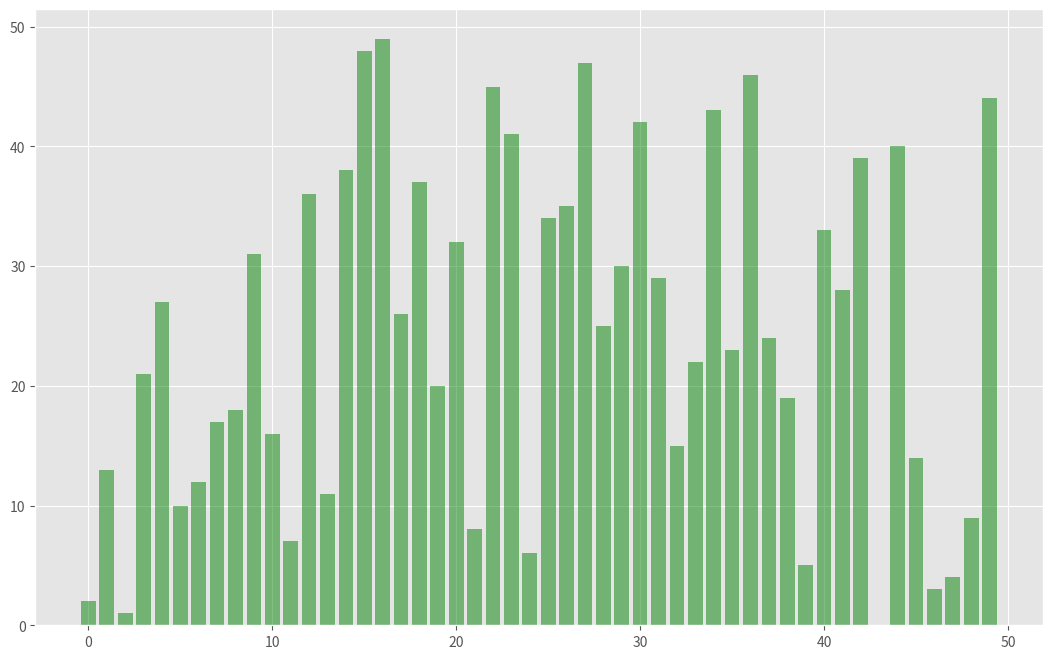
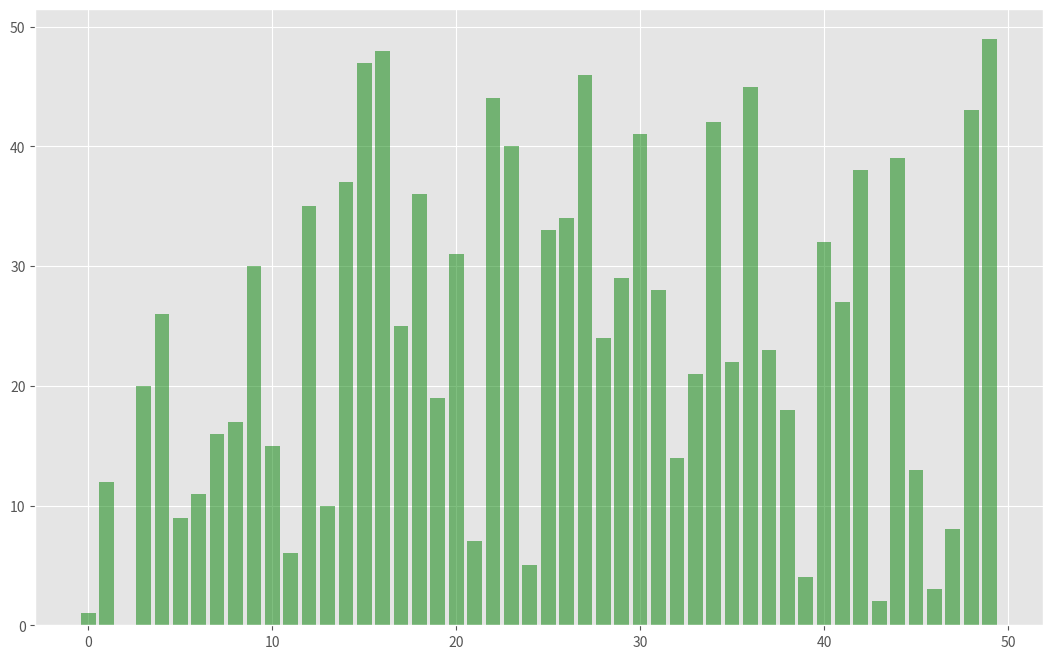
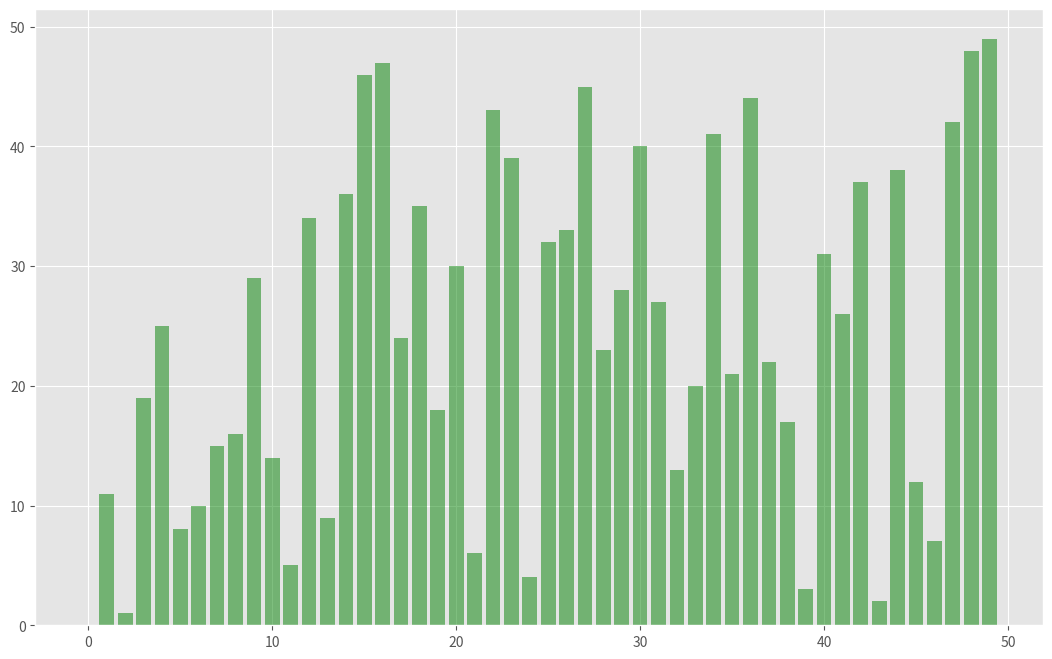
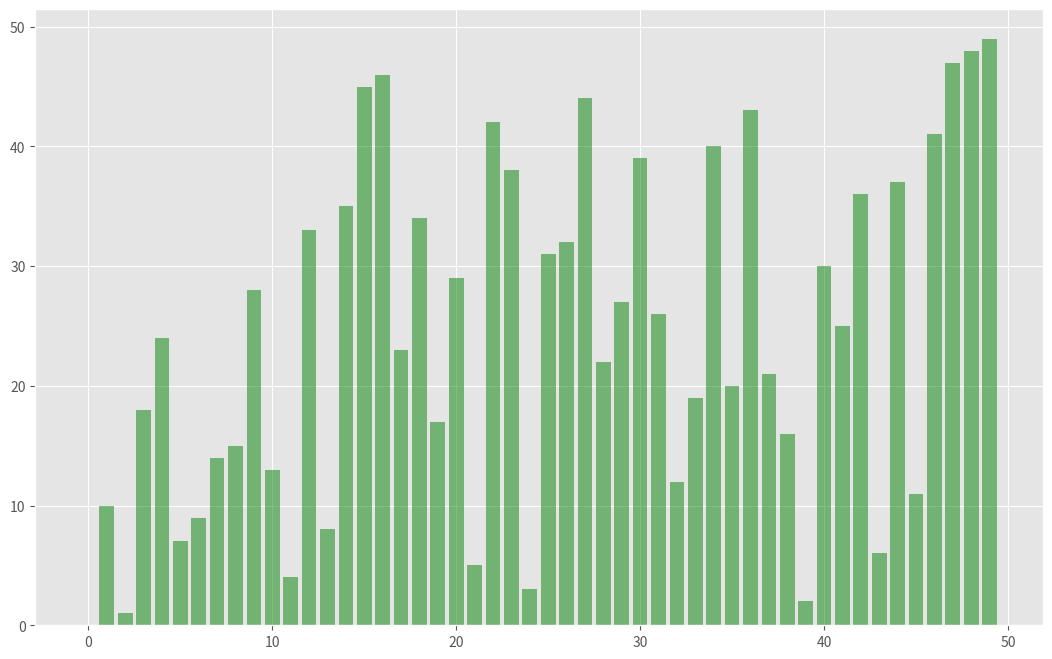
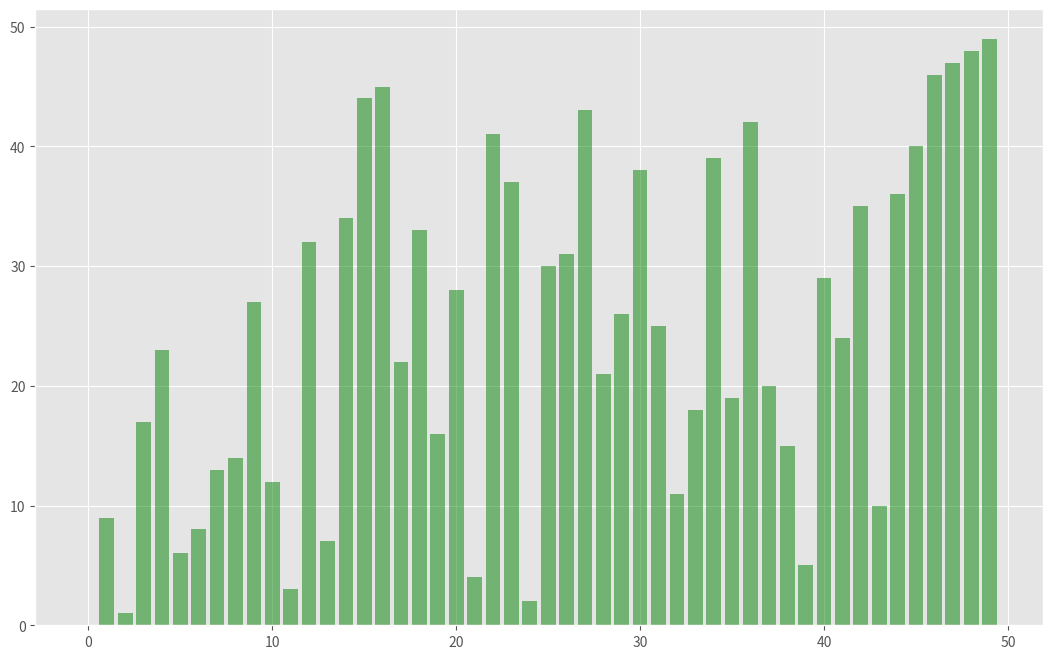
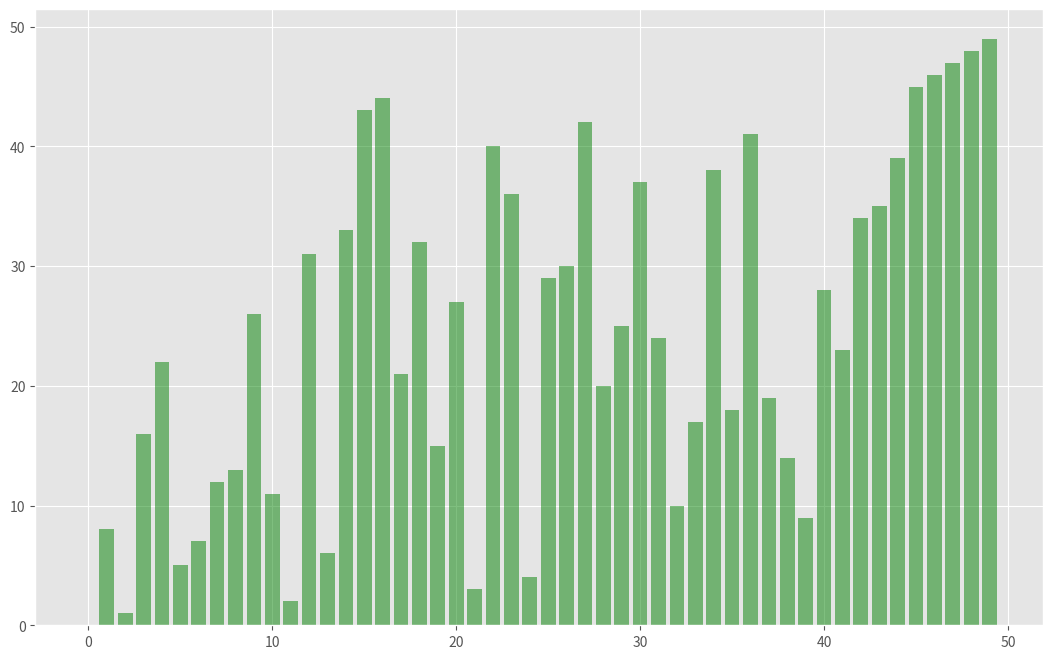
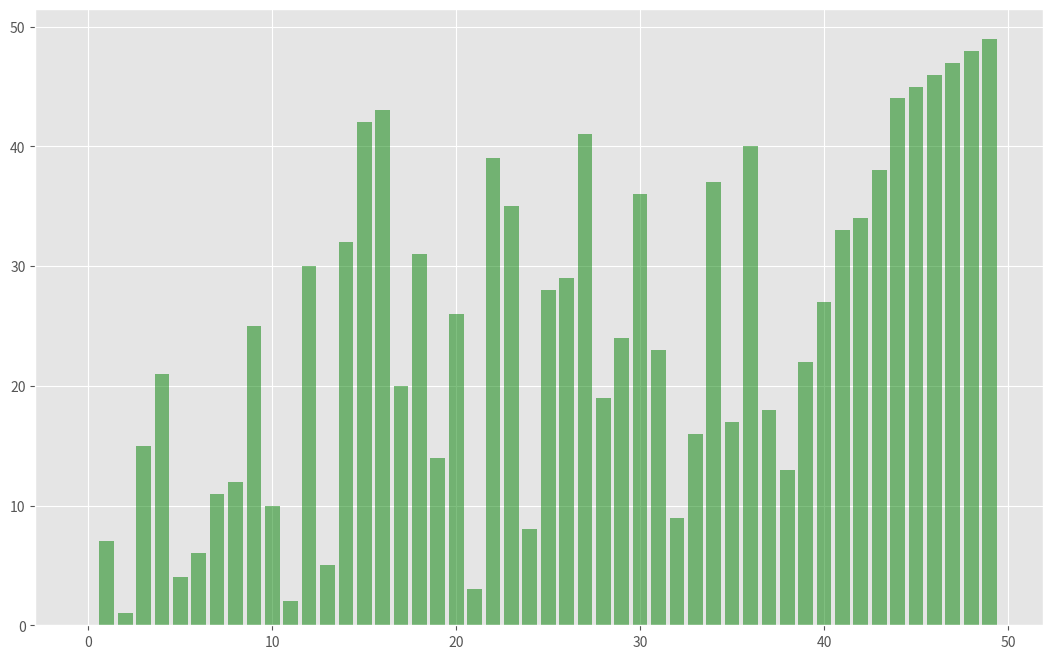
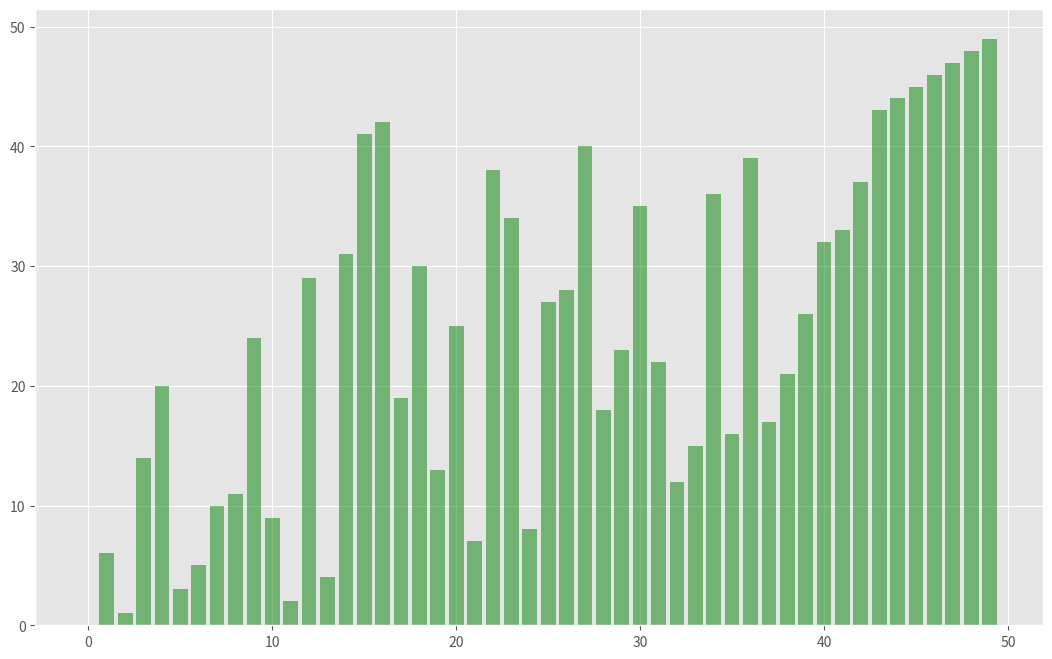
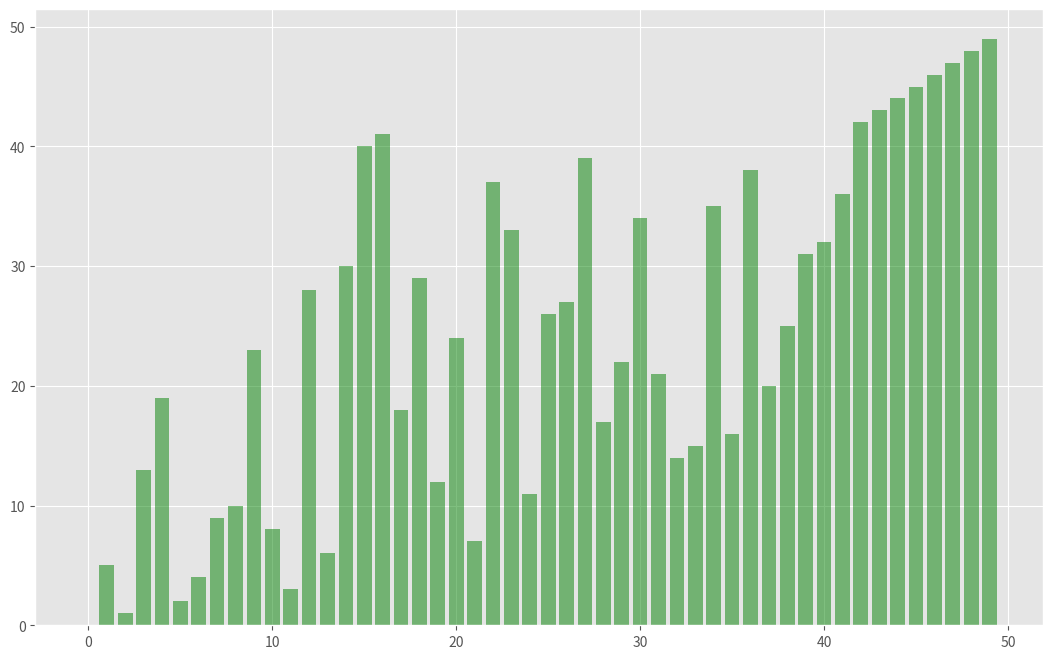
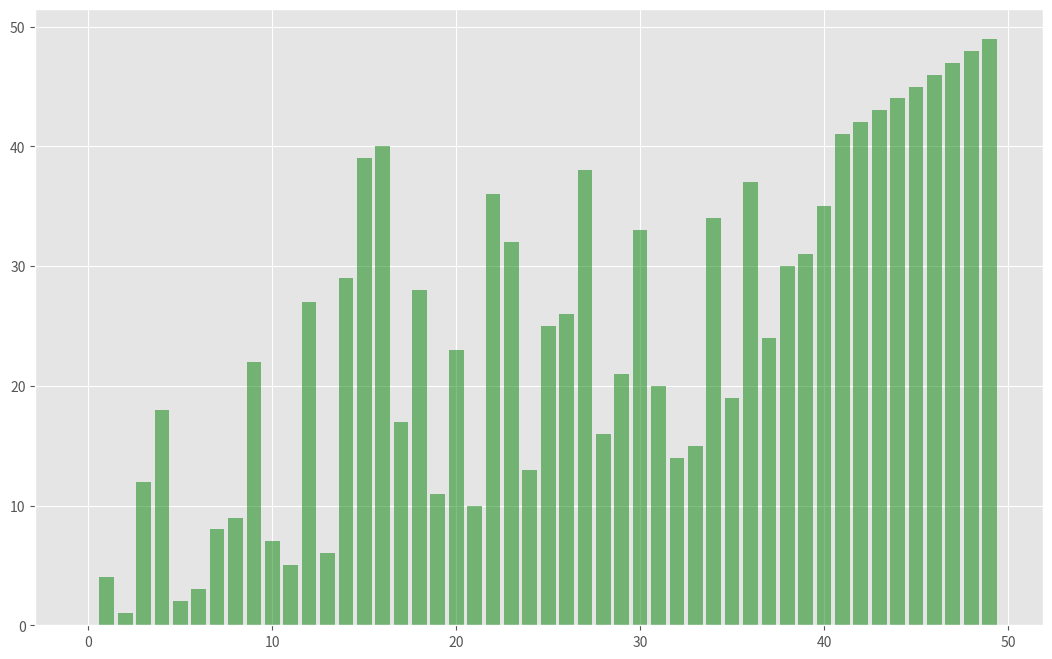
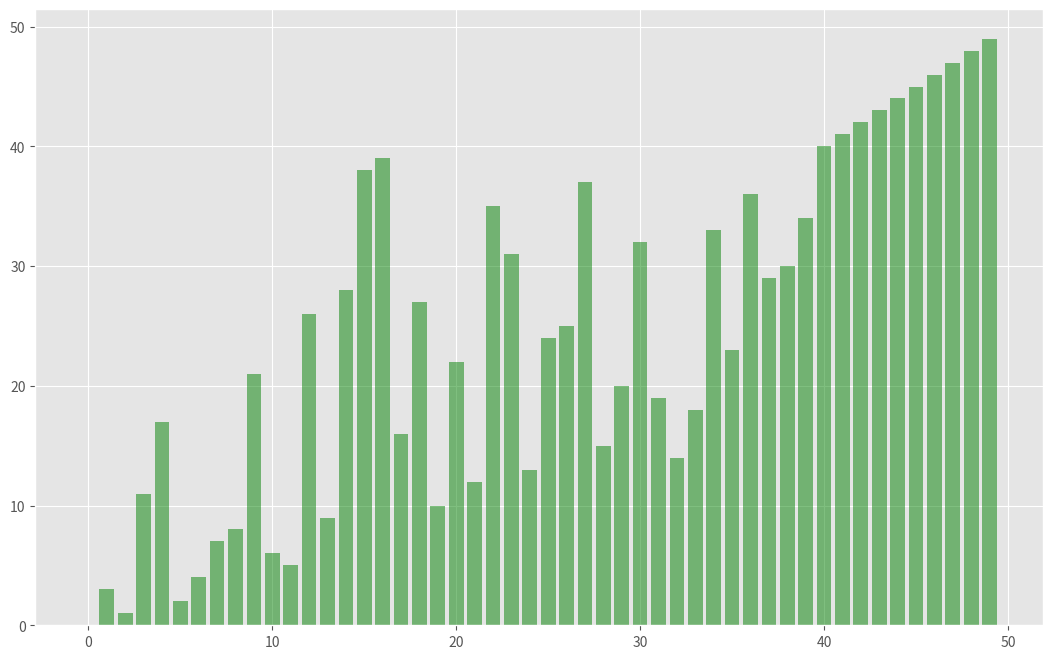
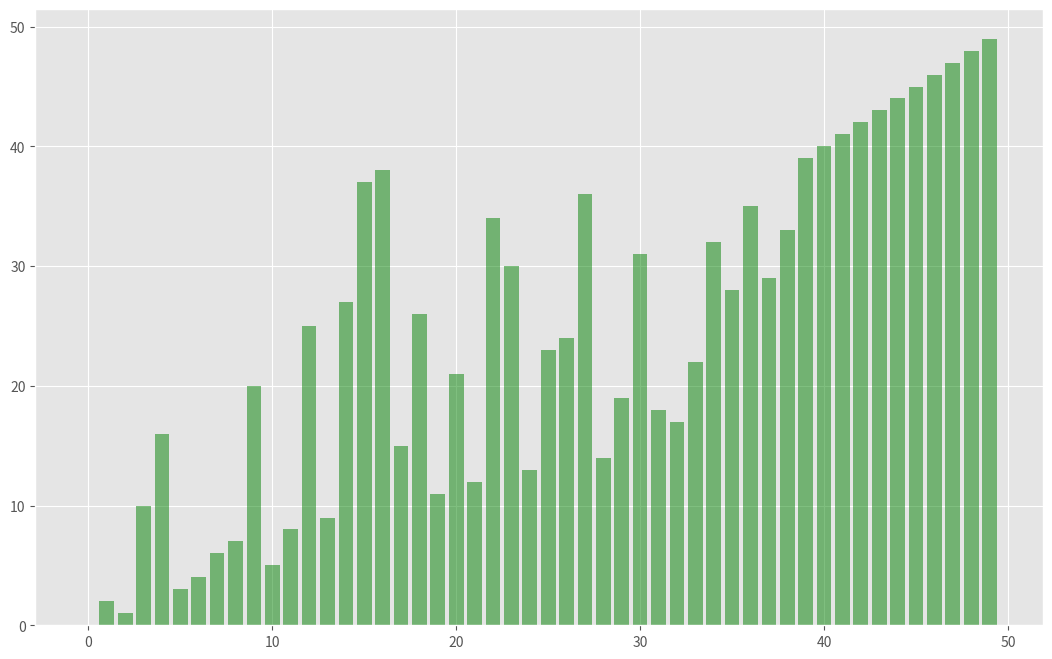
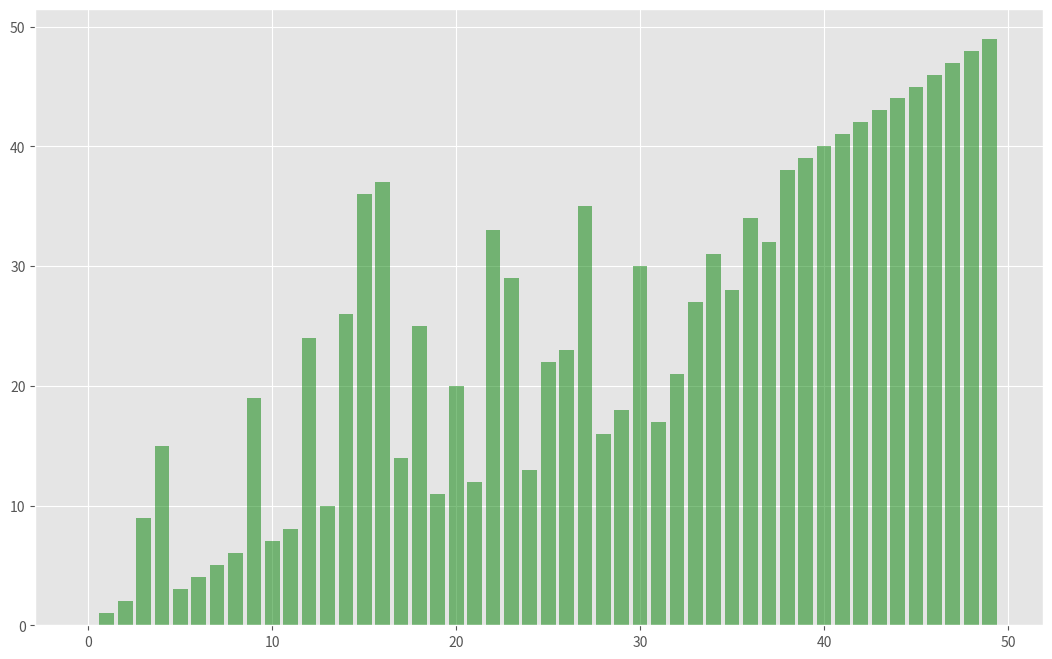
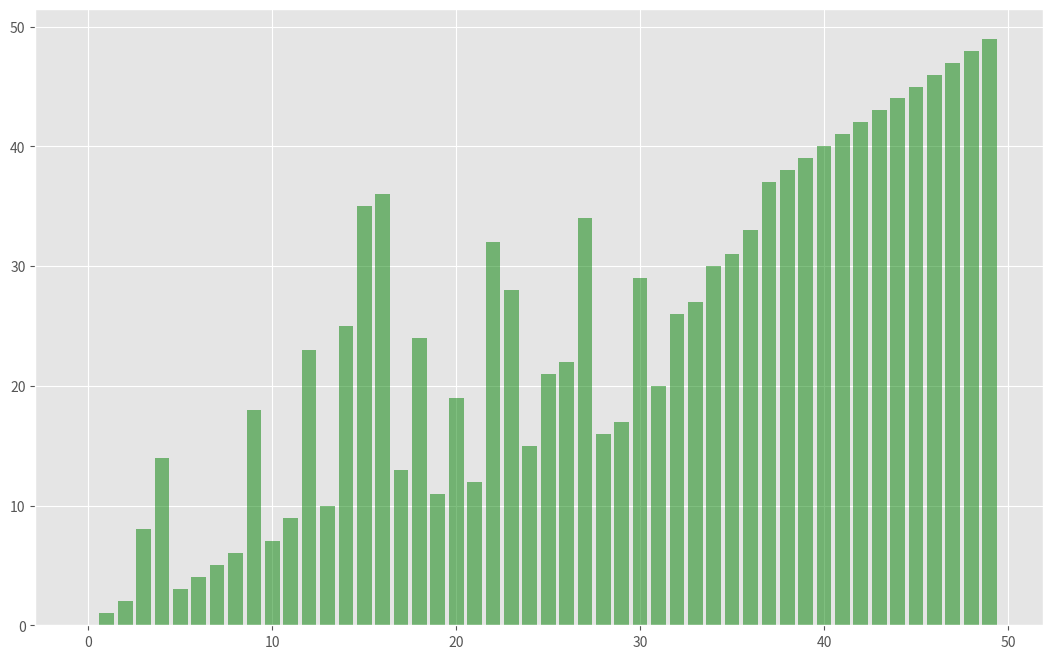
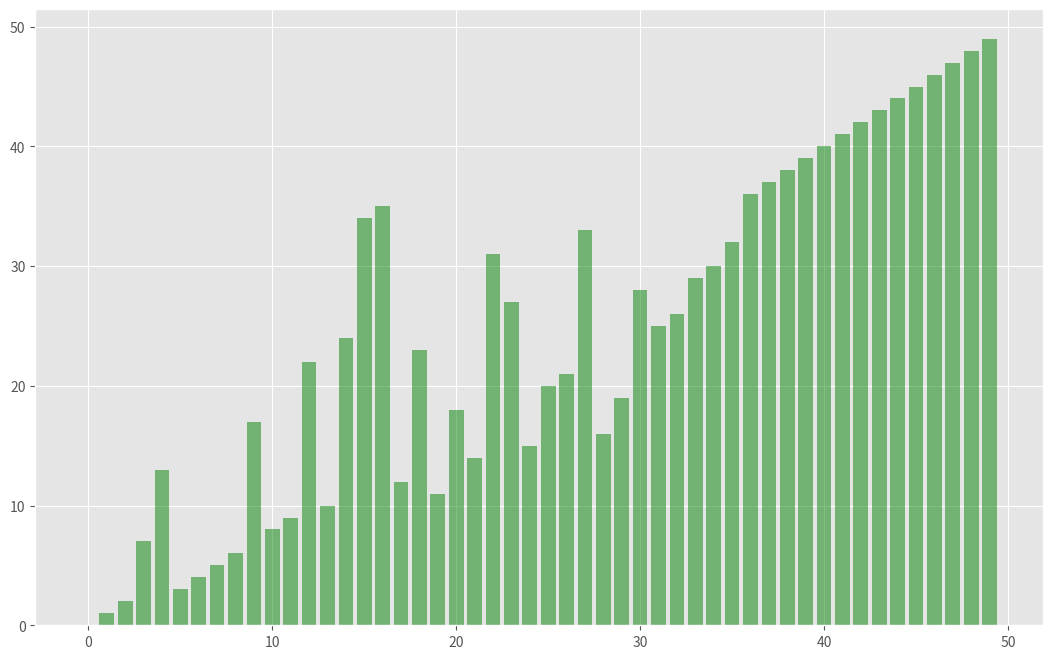
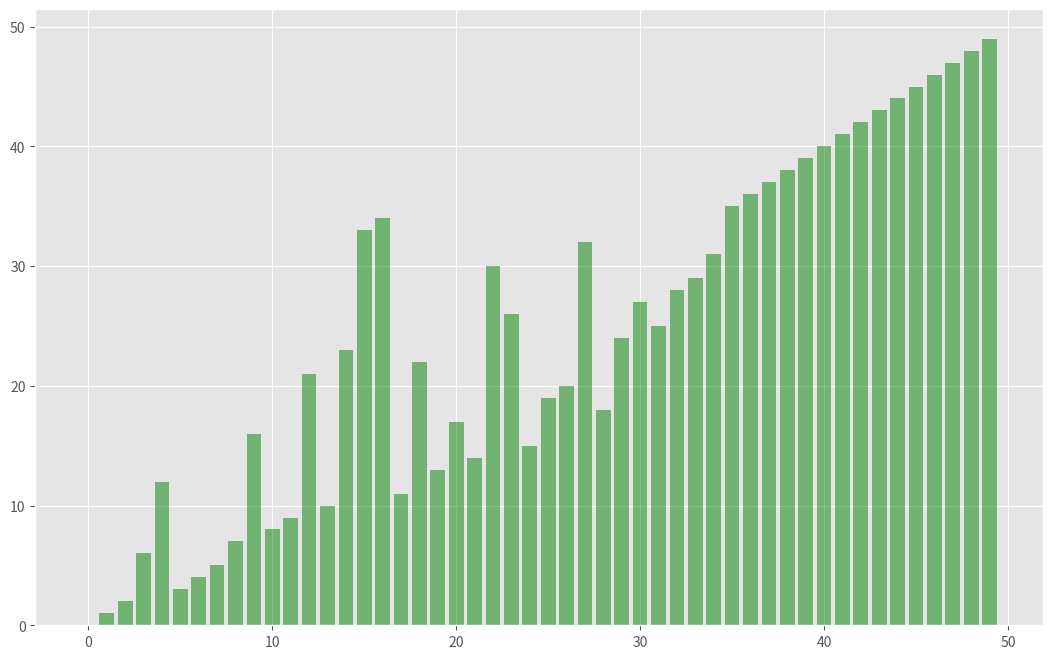

Generate these figures, in order, with matplotlib:
import matplotlib.pyplot as plt
import random
import numpy as np

plt.style.use(['ggplot'])
plt.figure(num=None, figsize=(13, 8), dpi=80, facecolor='w', edgecolor='k')

a_list = random.sample(range(50), 50)

y_pos = np.arange(len(a_list))


swap = True
numpasses = len(a_list) - 1
while numpasses > 0 and swap:
    swap = False
    # Need to change individual bars instead of clearing current axes
    plt.clf()
    plt.bar(a_list, y_pos, align='center', color='g', alpha=0.5)
    for i in range(numpasses):
        if a_list[i] > a_list[i + 1]:
            swap = True
            temp = a_list[i]
            a_list[i] = a_list[i + 1]
            a_list[i + 1] = temp
    numpasses = numpasses-1

    plt.draw()
    plt.pause(.01)
    # time.sleep(0.001)

# Window will close without this
plt.show()
plt.close()
